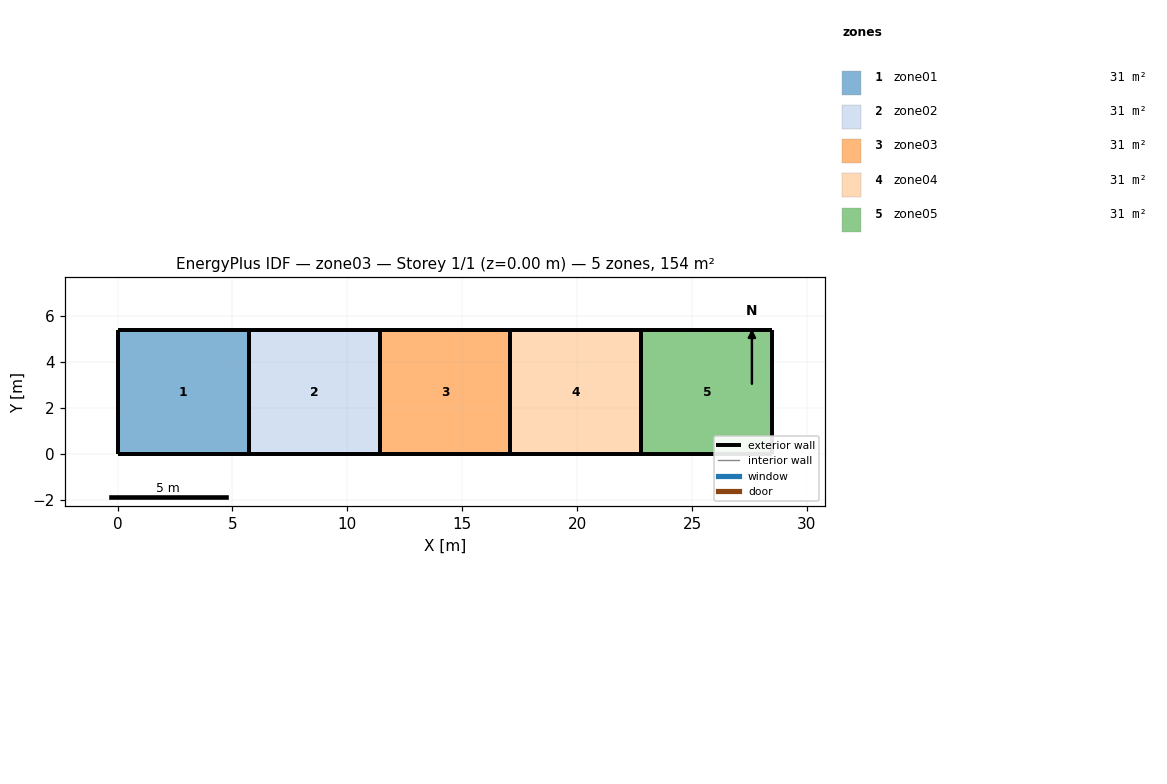
=== STOREY PLAN SPEC (per zone: floor XY polygon, exterior-wall plan segments, windows/doors) ===
zone 1: zone01  (30.8 m²)
  floor: (0.00, 0.00) (0.00, 5.40) (5.70, 5.40) (5.70, 0.00)
  exterior wall: (5.70, 5.40) – (5.70, 0.00)  [5.4 m]
  exterior wall: (0.00, 5.40) – (0.00, 0.00)  [5.4 m]
  exterior wall: (5.70, 5.40) – (0.00, 5.40)  [5.7 m]
  exterior wall: (0.00, 0.00) – (5.70, 0.00)  [5.7 m]
zone 2: zone02  (30.8 m²)
  floor: (5.70, 0.00) (5.70, 5.40) (11.40, 5.40) (11.40, 0.00)
  exterior wall: (11.40, 5.40) – (11.40, 0.00)  [5.4 m]
  exterior wall: (5.70, 5.40) – (5.70, 0.00)  [5.4 m]
  exterior wall: (11.40, 5.40) – (5.70, 5.40)  [5.7 m]
  exterior wall: (5.70, 0.00) – (11.40, 0.00)  [5.7 m]
zone 3: zone03  (30.8 m²)
  floor: (11.40, 0.00) (11.40, 5.40) (17.10, 5.40) (17.10, 0.00)
  exterior wall: (17.10, 5.40) – (17.10, 0.00)  [5.4 m]
  exterior wall: (11.40, 5.40) – (11.40, 0.00)  [5.4 m]
  exterior wall: (17.10, 5.40) – (11.40, 5.40)  [5.7 m]
  exterior wall: (11.40, 0.00) – (17.10, 0.00)  [5.7 m]
zone 4: zone04  (30.8 m²)
  floor: (17.10, 0.00) (17.10, 5.40) (22.80, 5.40) (22.80, 0.00)
  exterior wall: (22.80, 5.40) – (22.80, 0.00)  [5.4 m]
  exterior wall: (17.10, 5.40) – (17.10, 0.00)  [5.4 m]
  exterior wall: (22.80, 5.40) – (17.10, 5.40)  [5.7 m]
  exterior wall: (17.10, 0.00) – (22.80, 0.00)  [5.7 m]
zone 5: zone05  (30.8 m²)
  floor: (22.80, 0.00) (22.80, 5.40) (28.50, 5.40) (28.50, 0.00)
  exterior wall: (28.50, 5.40) – (28.50, 0.00)  [5.4 m]
  exterior wall: (22.80, 5.40) – (22.80, 0.00)  [5.4 m]
  exterior wall: (28.50, 5.40) – (22.80, 5.40)  [5.7 m]
  exterior wall: (22.80, 0.00) – (28.50, 0.00)  [5.7 m]

=== DERIVED (storey summary) ===
Building: zone03
Storey: 1 of 1  (floor level z = 0.00 m)
Storey gross floor area: 153.9 m²
Zones on this storey: 5
  - zone01: floor 30.8 m²; exterior wall 22.2 m (164.3 m²); WWR 0.0%
  - zone02: floor 30.8 m²; exterior wall 22.2 m (164.3 m²); WWR 0.0%
  - zone03: floor 30.8 m²; exterior wall 22.2 m (164.3 m²); WWR 0.0%
  - zone04: floor 30.8 m²; exterior wall 22.2 m (164.3 m²); WWR 0.0%
  - zone05: floor 30.8 m²; exterior wall 22.2 m (164.3 m²); WWR 0.0%
Zone adjacency: (none detected)